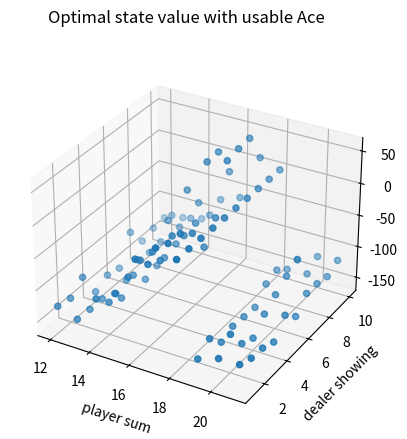
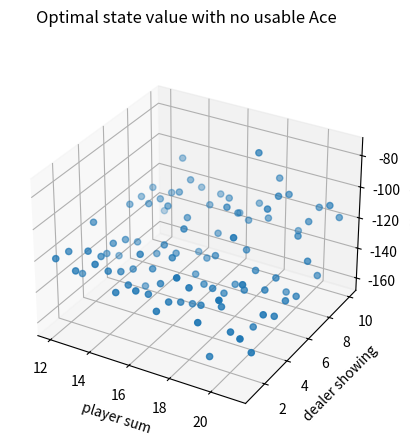
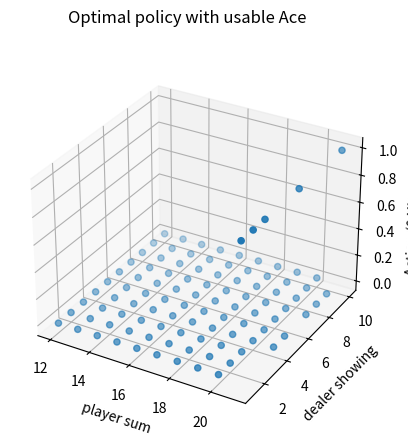
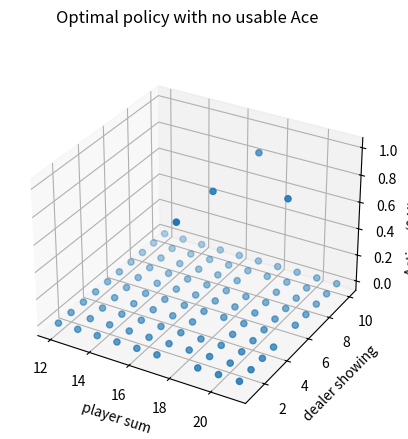

Reproduce these figures in Python, in order.
from __future__ import print_function
import numpy as np
import matplotlib.pyplot as plt
import random

figureIndex = 0


def prettyPrint(data, tile, zlabel='reward'):
    global figureIndex
    fig = plt.figure(figureIndex)
    figureIndex += 1
    fig.suptitle(tile)
    ax = fig.add_subplot(111, projection='3d')
    axisX = []
    axisY = []
    axisZ = []
    for i in range(12, 22):
        for j in range(1, 11):
            axisX.append(i)
            axisY.append(j)
            axisZ.append(data[i - 12, j - 1])
    ax.scatter(axisX, axisY, axisZ)
    ax.set_xlabel('player sum')
    ax.set_ylabel('dealer showing')
    ax.set_zlabel(zlabel)


class Deck:
    def draw(self):
        return random.choice(self.cards)

    def __init__(self):
        self.cards = []
        for i in range(1, 11):
            self.cards.append(i)
            self.cards.append(i)
            self.cards.append(i)
            self.cards.append(i)
        for i in range(3):
            self.cards.append(10)
            self.cards.append(10)
            self.cards.append(10)


class Player:
    def has_usable_ace(self):
        if self.sum > 21 and self.aces > 0:
            return True
        return False

    def draw(self, deck):
        card = deck.draw()
        if card == 1:
            self.aces += 1
        else:
            self.sum += card
        return card

    def c_safe_sum(self):
        self.safe_sum = self.sum + self.aces * 11
        if self.safe_sum > 21:
            for i in range(self.aces):
                self.safe_sum -= 10
                if self.safe_sum < 21:
                    break
        return self.safe_sum

    @classmethod
    def empty(pl, dealer=False):
        pl = Player(dealer)

    @classmethod
    def fromState(pl, aces, sum, dealer=False):
        pl = Player(dealer)
        pl.aces = aces
        pl.sum = sum

    def __init__(self, dealer=False):
        self.dealer = dealer
        self.sum = 0
        self.aces = 0
        self.safe_sum = 0
        self.trajectory = []


class BlackJack:
    def play(self, pp, dp):
        while not self.isOver():
            if self.game_round(pp, dp) == 0:
                break
            self.status()
        print(str(self.player.c_safe_sum()) + " " + str(self.dealer.c_safe_sum()) + " " + str(self.winner))

    def isOver(self):
        if self.player.aces == 1 and self.player.sum == 10:
            if self.dealer.aces == 1 and self.dealer.sum == 10:
                print("Draw")
                self.winner = 0
            else:
                print("Player Wins")
                self.winner = 1
            return True
        if self.dealer.c_safe_sum == 21:
            print("Dealer Wins")
            self.winner = -1
            return True

        if self.player.c_safe_sum() > 21:
            self.winner = -1
            print("Dealer Wins")
            return True

        if self.dealer.c_safe_sum() > 21:
            self.winner = 1
            print("Player Wins")
            return True

    def status(self):
        print("---------")
        print(str(self.p_sum) + " " + str(self.p_aces) + " " + str(self.d_show) + " " + str(self.init_action))
        print(
            "Player [" + str(self.player.sum) + "," + str(self.player.aces) + "," + str(self.player.c_safe_sum()) + "]")
        print(
            "Dealer [" + str(self.dealer.sum) + "," + str(self.dealer.aces) + "," + str(self.dealer.c_safe_sum()) + "]")
        print(self.player.trajectory)

    def game_round(self, pp, dp):
        draws = 0

        while True:
            if self.init_action == 0:
                self.init_action = -1
                print("Player Draws " + str(self.player.draw(self.deck)))
                self.player.trajectory.append(1)
                draws += 1
            elif self.init_action == 1:
                self.init_action = -1
                print("Player Stands")
                self.player.trajectory.append(0)
                break
            else:
                if pp[self.player.c_safe_sum()] == 1:
                    print("Player Draws " + str(self.player.draw(self.deck)))
                    self.player.trajectory.append(1)
                    draws += 1
                else:
                    # pass
                    print("Player Stands")
                    self.player.trajectory.append(0)
                    break
            if self.player.c_safe_sum() > 21:
                print("Player Busts, Dealer Wins")
                self.winner = -1
                return 0

        while True:
            if dp[self.dealer.c_safe_sum()] == 1:
                print("Dealer Draws " + str(self.dealer.draw(self.deck)))
                draws += 1
            else:
                print("Dealer Stands")
                break
            if self.dealer.c_safe_sum() > 21:
                print("Dealer Busts, Player Wins")
                self.winner = -1
                return 0

        if self.player.c_safe_sum() > self.dealer.c_safe_sum():
            print("Player Wins")
            self.winner = 1
        elif self.player.c_safe_sum() < self.dealer.c_safe_sum():
            print("Dealer Wins")
            self.winner = -1
        else:
            print("Draw")
            self.winner = 0
        return 0

    def __init__(self, p_sum=-1, p_aces=-1, d_show=-1, init_action=-1):
        self.winner = 0
        self.player = Player(False)
        self.dealer = Player(True)
        self.deck = Deck()
        self.showed = 0
        self.p_sum = p_sum
        self.p_aces = p_aces
        self.d_show = d_show
        self.init_action = init_action

        if d_show == -1:
            self.dealer.draw(self.deck)
            if self.dealer.aces == 1:
                self.showed = 1
            else:
                self.showed = self.dealer.sum
            self.dealer.draw(self.deck)
        else:
            self.showed = d_show
            if d_show == 1:
                self.dealer.aces += 1
            else:
                self.dealer.sum += d_show

        self.dealer.c_safe_sum()

        if p_sum == -1:
            self.player.draw(self.deck)
            self.player.draw(self.deck)
        else:
            self.player.sum = p_sum
            self.player.aces = p_aces
            if (p_aces == 1) and (p_sum == 12):
                self.player.aces = 2
                self.player.sum = 0
        self.player.c_safe_sum()


class BlackJackMC:
    # state variables:
    # player sum: player's total sum (the lowest is two twos, 4-21) (17 possible values))
    # dealer shown: the first card the dealer draws, 1-10 (10 possible values)
    # usable ace: player has an ace he can use (2 possible values)
    # actions:
    # 1/0 : draw/stand (2 possible values)
    def MCFirstVisit(self, ep, pp, dp):
        pass

    def MCExploringStarts(self, ep, pp, dp):
        Qvalues = np.zeros((18, 10, 2, 2))
        Qcount = np.ones((18, 10, 2, 2))
        player_wins = 0
        dealer_wins = 0
        draws = 0
        for i in range(ep):
            # initial state
            game = BlackJack(p_sum=random.randint(4, 21),
                             p_aces=random.randint(0, 1), d_show=random.randint(1, 10))
            game.init_action = random.randint(0, 1)
            game.play(pp, dp)
            if game.winner == 1:
                player_wins += 1
            elif game.winner == -1:
                dealer_wins += 1
            else:
                draws += 1
            print(game.status())
            print("----------------")
            for ac in game.player.trajectory:
                Qvalues[game.p_sum - 4][game.d_show - 1][game.p_aces][ac] += game.winner
                Qcount[game.p_sum - 4][game.d_show - 1][game.p_aces][ac] += 1
        print(str(player_wins) + " Player Wins")
        print(str(dealer_wins) + " Dealer Wins")
        print(str(draws) + " Draws")

        valueAce = np.zeros((18, 10))
        actionAce = np.zeros((18, 10), dtype='int')

        valueNoAce = np.zeros((18, 10))
        actionNoAce = np.zeros((18, 10), dtype='int')

        # print(Qvalues/Qcount)
        for i in range(18):
            for j in range(10):
                valueAce[i, j] = np.max(Qvalues[i, j, 1, :])
                actionAce[i, j] = np.argmax(Qvalues[i, j, 1, :])
                valueNoAce[i, j] = np.max(Qvalues[i, j, 0, :])
                actionNoAce[i, j] = np.argmax(Qvalues[i, j, 0, :])
        print(actionAce)
        prettyPrint(valueAce, 'Optimal state value with usable Ace')
        prettyPrint(valueNoAce, 'Optimal state value with no usable Ace')
        prettyPrint(actionAce, 'Optimal policy with usable Ace', 'Action (0 Hit, 1 Stick)')
        prettyPrint(actionNoAce, 'Optimal policy with no usable Ace', 'Action (0 Hit, 1 Stick)')
        plt.show()

    def MCOnPolicyFirstVisit(self, ep, pp, dp):
        pass

    def MCIncrementalOffPolicyEveryVisit(self, ep, pp, dp):
        pass

    def __init__(self, episodes, method="FP"):
        player_policy = np.ones(22)
        player_policy[20] = 0
        player_policy[21] = 0
        dealer_policy = np.ones(22)
        dealer_policy[17] = 0
        dealer_policy[18] = 0
        dealer_policy[19] = 0
        dealer_policy[20] = 0
        dealer_policy[21] = 0

        self.MCExploringStarts(100000, player_policy, dealer_policy)

        exit()
        if method == "FP":
            for i in range(episodes):
                game = BlackJack()
                game.status()
                while not game.isOver():
                    if game.game_round(player_policy, dealer_policy) == 0:
                        break
                    game.status()
                print(str(game.player.c_safe_sum()) + " " + str(game.dealer.c_safe_sum()) + " " + str(game.winner))
                if game.winner == 1:
                    player_wins += 1
                elif game.winner == -1:
                    dealer_wins += 1
                else:
                    draws += 1
                print("----------------")


if __name__ == "__main__":
    BlackJackMC(500000)
